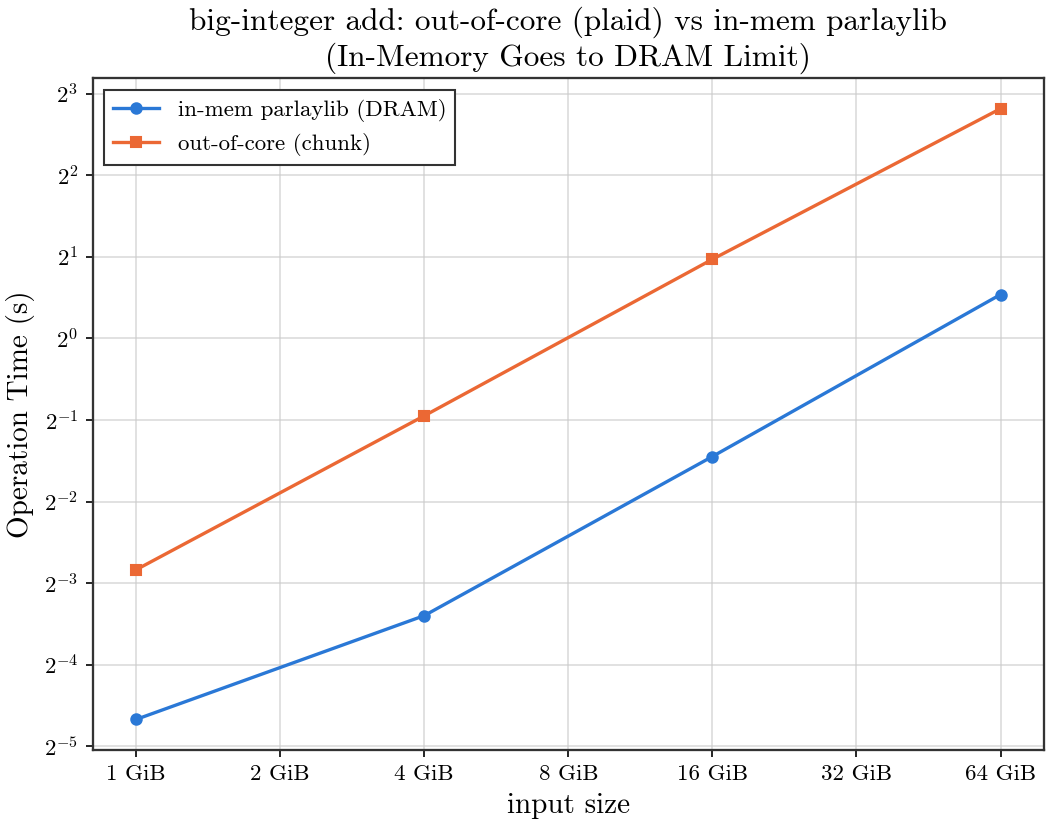

The file beside this chart, header and first rows:
input_bytes, n, build_s, add_s, inmem_add_s, result_limbs, throughput_gb_s
1073741824, 67108864, 0.08522, 0.14, 0.03923, 67108865, 7.144
4294967296, 268435456, 0.3832, 0.5179, 0.09478, 268435456, 7.723
17179869184, 1073741824, 1.585, 1.959, 0.3665, 1073741824, 8.167
68719476736, 4294967296, 5.646, 7.046, 1.452, 4294967296, 9.083
